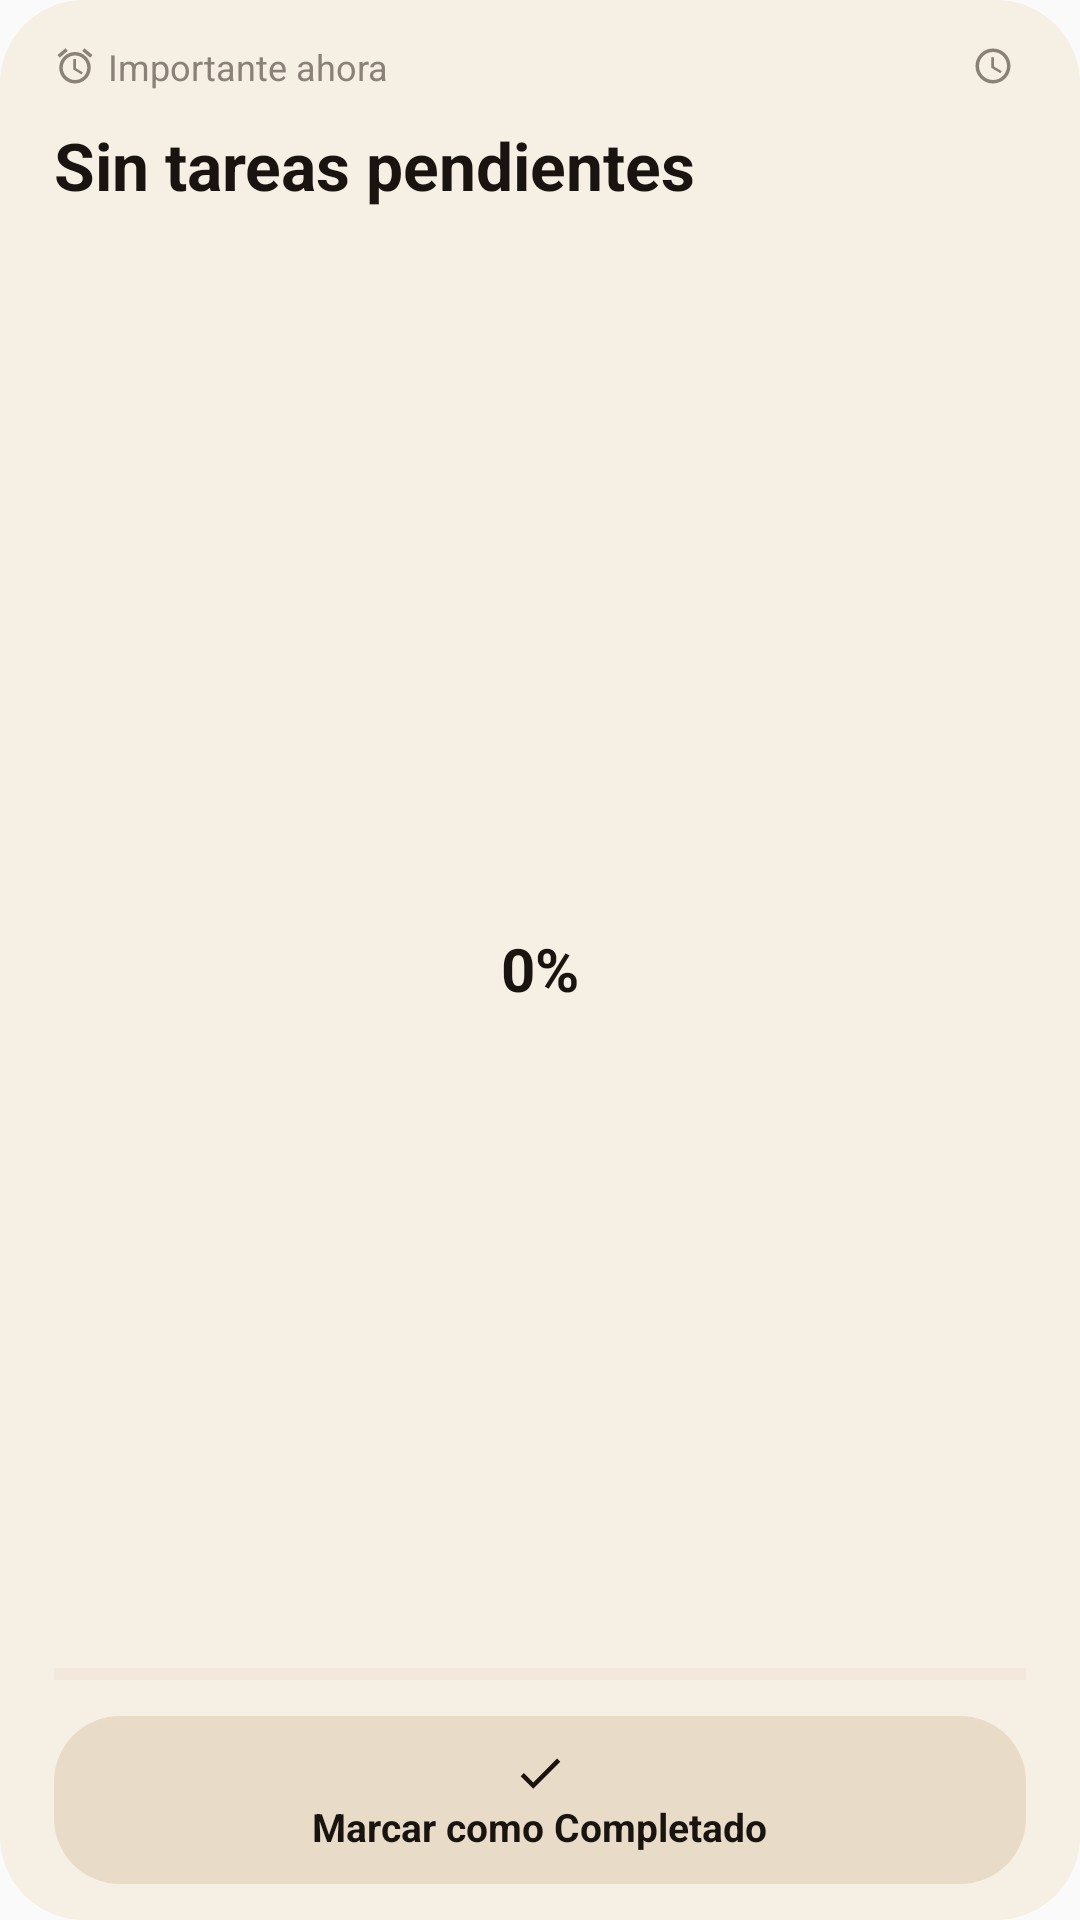

The Android layout XML behind this screen, and the referenced resources:
<!-- AndroidManifest.xml: application theme Theme.Daytesk -->
<!-- res/layout/widget_next_task.xml -->
<?xml version="1.0" encoding="utf-8"?>
<LinearLayout xmlns:android="http://schemas.android.com/apk/res/android"
    android:id="@+id/widget_root"
    android:layout_width="match_parent"
    android:layout_height="match_parent"
    android:background="@drawable/widget_background"
    android:orientation="vertical"
    android:paddingStart="18dp"
    android:paddingEnd="18dp"
    android:paddingTop="14dp"
    android:paddingBottom="12dp">

    <RelativeLayout
        android:layout_width="match_parent"
        android:layout_height="wrap_content">

        <LinearLayout
            android:layout_width="wrap_content"
            android:layout_height="wrap_content"
            android:layout_alignParentStart="true"
            android:gravity="center_vertical"
            android:orientation="horizontal">

            <ImageView
                android:layout_width="14dp"
                android:layout_height="14dp"
                android:contentDescription="@null"
                android:src="@drawable/ic_widget_alarm" />

            <TextView
                android:id="@+id/widget_label"
                android:layout_width="wrap_content"
                android:layout_height="wrap_content"
                android:layout_marginStart="4dp"
                android:text="Importante ahora"
                android:textColor="#8A8178"
                android:textSize="12sp" />
        </LinearLayout>

        <LinearLayout
            android:layout_width="wrap_content"
            android:layout_height="wrap_content"
            android:layout_alignParentEnd="true"
            android:gravity="center_vertical"
            android:orientation="horizontal">

            <ImageView
                android:layout_width="14dp"
                android:layout_height="14dp"
                android:contentDescription="@null"
                android:src="@drawable/ic_widget_schedule" />

            <TextView
                android:id="@+id/widget_when"
                android:layout_width="wrap_content"
                android:layout_height="wrap_content"
                android:layout_marginStart="4dp"
                android:text=""
                android:textColor="#8A8178"
                android:textSize="12sp" />
        </LinearLayout>
    </RelativeLayout>

    <TextView
        android:id="@+id/widget_title"
        android:layout_width="match_parent"
        android:layout_height="wrap_content"
        android:layout_marginTop="10dp"
        android:ellipsize="end"
        android:maxLines="2"
        android:text="Sin tareas pendientes"
        android:textColor="#1A1410"
        android:textSize="22sp"
        android:textStyle="bold" />

    <FrameLayout
        android:layout_width="match_parent"
        android:layout_height="0dp"
        android:layout_marginTop="4dp"
        android:layout_weight="1">

        <ImageView
            android:id="@+id/widget_arc"
            android:layout_width="match_parent"
            android:layout_height="match_parent"
            android:contentDescription="@string/widget_description"
            android:scaleType="fitCenter" />

        <TextView
            android:id="@+id/widget_percent"
            android:layout_width="wrap_content"
            android:layout_height="wrap_content"
            android:layout_gravity="center"
            android:layout_marginTop="12dp"
            android:text="0%"
            android:textColor="#1A1410"
            android:textSize="20sp"
            android:textStyle="bold" />
    </FrameLayout>

    <ProgressBar
        android:id="@+id/widget_bar"
        style="?android:attr/progressBarStyleHorizontal"
        android:layout_width="match_parent"
        android:layout_height="8dp"
        android:layout_marginTop="6dp"
        android:max="100"
        android:progress="0"
        android:progressBackgroundTint="#E4D6C4"
        android:progressTint="#C46A3A" />

    <LinearLayout
        android:id="@+id/widget_complete"
        android:layout_width="match_parent"
        android:layout_height="56dp"
        android:layout_marginTop="10dp"
        android:background="@drawable/widget_complete_button"
        android:gravity="center"
        android:orientation="vertical">

        <ImageView
            android:layout_width="18dp"
            android:layout_height="18dp"
            android:contentDescription="@null"
            android:src="@drawable/ic_widget_check" />

        <TextView
            android:id="@+id/widget_complete_label"
            android:layout_width="wrap_content"
            android:layout_height="wrap_content"
            android:text="Marcar como Completado"
            android:textColor="#1A1410"
            android:textSize="13sp"
            android:textStyle="bold" />
    </LinearLayout>
</LinearLayout>
<!-- resources referenced by this layout -->
<resources>
  <!-- drawable ic_widget_alarm (drawable) -->
  <?xml version="1.0" encoding="utf-8"?>
  <vector xmlns:android="http://schemas.android.com/apk/res/android"
      android:width="24dp"
      android:height="24dp"
      android:viewportWidth="24"
      android:viewportHeight="24">
      <path
          android:fillColor="#8A8178"
          android:pathData="M22,5.72l-4.6,-3.86 -1.29,1.53 4.6,3.86L22,5.72zM7.88,3.39L6.6,1.86 2,5.71l1.29,1.53 4.59,-3.85zM12.5,8H11v6l4.75,2.85 0.75,-1.23 -4,-2.37V8zM12,4c-4.97,0 -9,4.03 -9,9s4.02,9 9,9c4.97,0 9,-4.03 9,-9s-4.03,-9 -9,-9zM12,20c-3.87,0 -7,-3.13 -7,-7s3.13,-7 7,-7 7,3.13 7,7 -3.13,7 -7,7z" />
  </vector>
  <!-- drawable ic_widget_check (drawable) -->
  <?xml version="1.0" encoding="utf-8"?>
  <vector xmlns:android="http://schemas.android.com/apk/res/android"
      android:width="24dp"
      android:height="24dp"
      android:viewportWidth="24"
      android:viewportHeight="24">
      <path
          android:fillColor="#1A1410"
          android:pathData="M9,16.17L4.83,12l-1.42,1.41L9,19 21,7l-1.41,-1.41z" />
  </vector>
  <!-- drawable ic_widget_schedule (drawable) -->
  <?xml version="1.0" encoding="utf-8"?>
  <vector xmlns:android="http://schemas.android.com/apk/res/android"
      android:width="24dp"
      android:height="24dp"
      android:viewportWidth="24"
      android:viewportHeight="24">
      <path
          android:fillColor="#8A8178"
          android:pathData="M11.99,2C6.47,2 2,6.48 2,12s4.47,10 9.99,10C17.52,22 22,17.52 22,12S17.52,2 11.99,2zM12,20c-4.42,0 -8,-3.58 -8,-8s3.58,-8 8,-8 8,3.58 8,8 -3.58,8 -8,8zM12.5,7H11v6l5.25,3.15 0.75,-1.23 -4.5,-2.67z" />
  </vector>
  <!-- drawable widget_background (drawable) -->
  <?xml version="1.0" encoding="utf-8"?>
  <shape xmlns:android="http://schemas.android.com/apk/res/android"
      android:shape="rectangle">
      <solid android:color="#F6EFE4" />
      <corners android:radius="28dp" />
  </shape>
  <!-- drawable widget_complete_button (drawable) -->
  <?xml version="1.0" encoding="utf-8"?>
  <shape xmlns:android="http://schemas.android.com/apk/res/android"
      android:shape="rectangle">
      <solid android:color="#E8DCC8" />
      <corners android:radius="22dp" />
  </shape>
  <string name="widget_description">Muestra la próxima tarea importante en la pantalla de inicio.</string>
  <style name="Theme.Daytesk" parent="android:Theme.Material.Light.NoActionBar" />
</resources>
